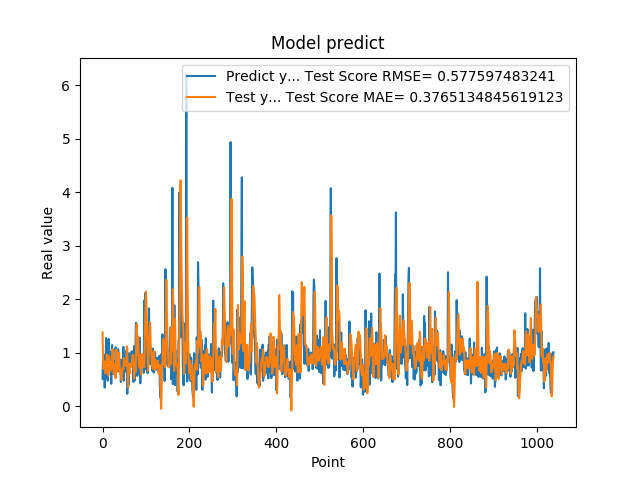

The table this chart was drawn from, first rows:
5.082880258560180664e-01, 1.380935067651128056e+00
8.640019893646240234e-01, 9.357165336906126951e-01
8.469420075416564941e-01, 7.001089218938901793e-01
7.976629734039306641e-01, 7.189106410428668381e-01
9.608020186424257592e-01, 7.332398786938056912e-01
3.470349907875061035e-01, 8.310775050560775812e-01
9.546210169792177513e-01, 6.430241235175632175e-01
5.251880288124084473e-01, 6.120372578323780566e-01
1.275226235389709695e+00, 7.640381636386731623e-01
8.723750114440917969e-01, 8.452141695246989661e-01
7.321749925613403320e-01, 9.662228762332225607e-01
7.640249729156494141e-01, 7.648561471471385653e-01
4.752210080623626154e-01, 6.863984272644849671e-01
7.414129972457885742e-01, 5.711492106736537622e-01
1.258002042770385520e+00, 5.986429462239531984e-01
7.274609804153442383e-01, 9.409284779964801615e-01
7.892770171165466309e-01, 9.126839226000773575e-01
6.914690136909484863e-01, 7.278499824242189442e-01
7.093830108642578125e-01, 6.913151903965065737e-01
1.014547944068908691e+00, 6.670807670867577865e-01
4.182830154895783026e-01, 8.240088538488355985e-01
1.002280950546264648e+00, 7.551083392191676458e-01
1.143296003341674805e+00, 7.829924045286915657e-01
6.746559739112854004e-01, 1.064518569625817479e+00
6.009536385536193848e-01, 9.097261859687201246e-01
6.538079977035522461e-01, 6.224382782774754430e-01
7.814120054244995117e-01, 5.982085100303974334e-01
8.469259738922119141e-01, 6.947388480040883607e-01
6.482390165328979492e-01, 7.876844956419144506e-01
5.623700022697448730e-01, 7.234452471682870645e-01
1.099647998809814453e+00, 5.232082982710452024e-01
9.541710019111632191e-01, 7.366555785975360537e-01
6.694499850273132324e-01, 1.058388086770910119e+00
6.464660167694091797e-01, 8.406203112758476870e-01
8.223180174827575684e-01, 6.498130041671621449e-01
8.300920128822326660e-01, 6.969934293208199794e-01
1.067314028739929199e+00, 8.090461448314125725e-01
6.827279925346374512e-01, 9.631672322149328336e-01
6.464239954948425293e-01, 1.002348951373383645e+00
6.881093978881835938e-01, 8.531527636705733553e-01
6.500350236892700195e-01, 6.695978355166671836e-01
8.693690299987792969e-01, 5.987654864191666038e-01
4.518609941005706787e-01, 6.713124202945720542e-01
4.952389895915984552e-01, 5.848514108581154280e-01
6.850870251655578613e-01, 4.858404750457390175e-01
8.653740286827087402e-01, 5.943792629217493628e-01
7.400469779968261719e-01, 7.142583487053443259e-01
8.204330205917358398e-01, 7.110768084444031301e-01
1.108605027198791504e+00, 6.900730725568086088e-01
4.751499891281127930e-01, 9.024676584152266923e-01
9.457899928092955433e-01, 8.398706965717196438e-01
7.877500057220458984e-01, 7.589686122188353812e-01
9.367713332176208496e-01, 8.421390220527681381e-01
6.470239758491516113e-01, 7.979990546616704261e-01
1.029777050018310325e+00, 7.566643138552274772e-01
9.328820109367371716e-01, 8.470209551958743921e-01
7.528370022773742676e-01, 1.117582020709689372e+00
2.307340055704117099e-01, 1.071747885836610736e+00
8.772729635238647461e-01, 4.904079139546471677e-01
7.876309752464294434e-01, 3.455882942683632941e-01
3.992269933223724365e-01, 7.930912562367089524e-01
... 979 more rows
